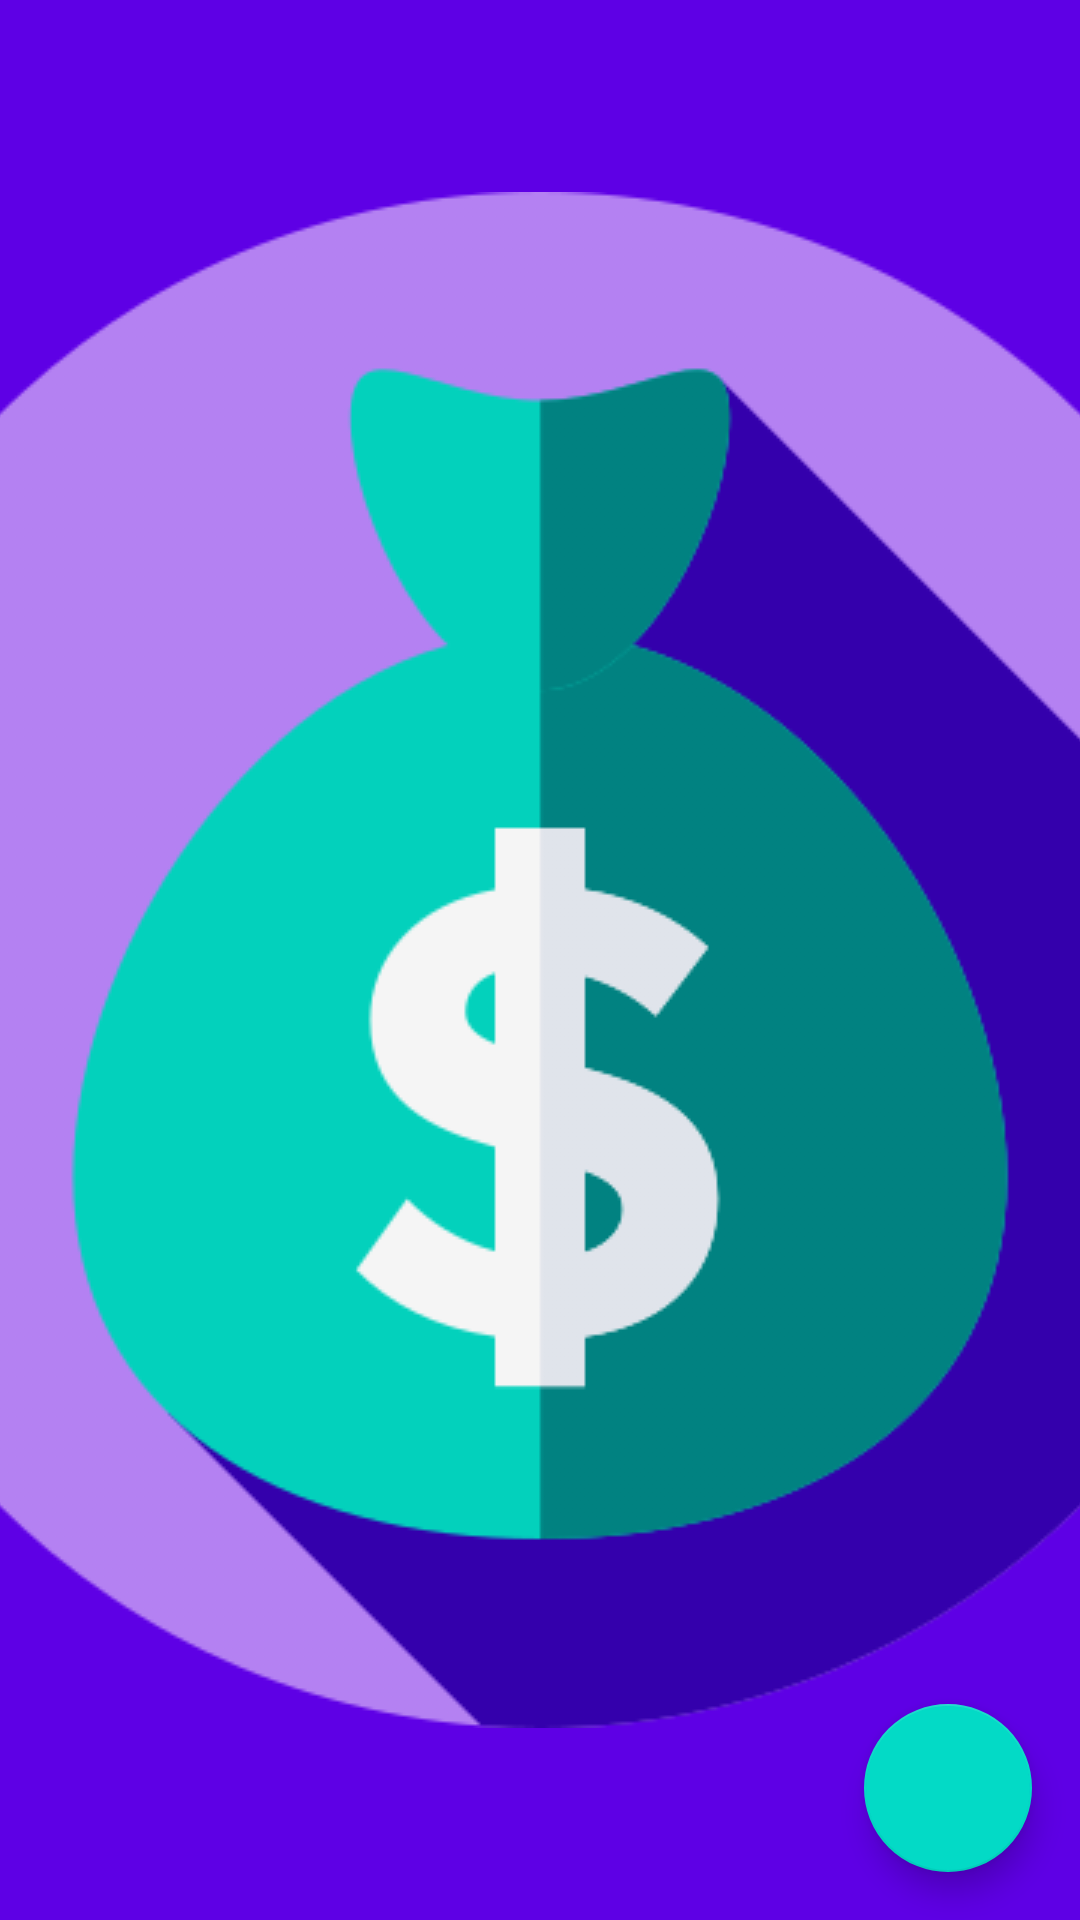

Layout XML and referenced resources for this Android screen:
<!-- AndroidManifest.xml: application theme ThemeExpenserySplash -->
<!-- res/layout/fragment_budget.xml -->
<?xml version="1.0" encoding="utf-8"?>
<androidx.coordinatorlayout.widget.CoordinatorLayout xmlns:android="http://schemas.android.com/apk/res/android"
    xmlns:app="http://schemas.android.com/apk/res-auto"
    xmlns:tools="http://schemas.android.com/tools"
    android:layout_width="match_parent"
    android:layout_height="match_parent"
    android:id="@+id/mainBudget"
    android:background="@color/gray_100"
    tools:context="com.pvs.spent.fragment.BudgetFragment">

    <androidx.recyclerview.widget.RecyclerView
        android:id="@+id/budgetRV"
        android:layout_width="match_parent"
        android:layout_height="match_parent"
        app:layout_constraintBottom_toBottomOf="parent"
        app:layout_constraintEnd_toEndOf="parent"
        app:layout_constraintHorizontal_bias="0.5"
        app:layout_constraintStart_toStartOf="parent"
        app:layout_constraintTop_toTopOf="parent"
        tools:listitem="@layout/item_budget" />

    <com.google.android.material.floatingactionbutton.FloatingActionButton
        android:id="@+id/checkFAB"
        android:layout_width="wrap_content"
        android:layout_height="wrap_content"
        android:layout_gravity="bottom|end"
        android:layout_margin="16dp"
        android:src="@drawable/ic_baseline_check_24"
        app:layout_anchor="@id/budgetRV"
        app:layout_anchorGravity="bottom|right|end"
        app:layout_constraintBottom_toBottomOf="parent"
        app:layout_constraintEnd_toEndOf="parent" />

    <include android:id="@+id/noData" layout="@layout/no_data"/>

</androidx.coordinatorlayout.widget.CoordinatorLayout>
<!-- res/layout/item_budget.xml (included above) -->
<?xml version="1.0" encoding="utf-8"?>
<com.google.android.material.card.MaterialCardView xmlns:android="http://schemas.android.com/apk/res/android"
    xmlns:app="http://schemas.android.com/apk/res-auto"
    android:layout_width="match_parent"
    android:paddingVertical="8dp"
    style="@style/CustomCardView"
    android:layout_height="wrap_content">

    <androidx.constraintlayout.widget.ConstraintLayout
        android:layout_width="match_parent"
        android:layout_height="match_parent"
        android:padding="8dp">

        <TextView
            android:id="@+id/categoryTitle"
            android:layout_width="wrap_content"
            android:layout_height="wrap_content"
            android:layout_marginStart="16dp"
            android:text="@string/category_title"
            style="@style/CustomPrimaryText"
            app:layout_constraintBaseline_toBaselineOf="@+id/budgetAmount"
            app:layout_constraintStart_toEndOf="@+id/categoryIcon" />

        <EditText
            android:id="@+id/budgetAmount"
            android:layout_width="wrap_content"
            android:layout_height="wrap_content"
            android:gravity="end"
            android:hint="@string/enter_budget"
            android:inputType="numberDecimal"
            android:maxWidth="100dp"
            style="@style/CustomPrimaryText"
            app:layout_constraintBottom_toBottomOf="parent"
            app:layout_constraintEnd_toEndOf="parent"
            app:layout_constraintTop_toTopOf="parent"
            android:autofillHints="Budget" />

        <ImageView
            android:id="@+id/categoryIcon"
            android:layout_width="32dp"
            android:layout_height="32dp"
            app:layout_constraintBottom_toBottomOf="parent"
            app:layout_constraintStart_toStartOf="parent"
            app:layout_constraintTop_toTopOf="parent"
            app:srcCompat="@drawable/cat_other" />

    </androidx.constraintlayout.widget.ConstraintLayout>

</com.google.android.material.card.MaterialCardView>
<!-- res/layout/no_data.xml (included above) -->
<?xml version="1.0" encoding="utf-8"?>
<androidx.coordinatorlayout.widget.CoordinatorLayout xmlns:android="http://schemas.android.com/apk/res/android"
    android:layout_width="match_parent"
    android:layout_height="wrap_content">

    <ImageView
        android:id="@+id/noDataImage"
        android:layout_width="160dp"
        android:layout_height="160dp"
        android:layout_gravity="center_horizontal"
        android:visibility="invisible"
        android:layout_marginTop="192dp"
        android:src="@drawable/img_empty_box_color_4" />

    <TextView
        android:id="@+id/noDataText"
        android:padding="16dp"
        android:layout_width="wrap_content"
        android:layout_height="wrap_content"
        android:layout_gravity="center_horizontal"
        android:layout_marginTop="352dp"
        android:visibility="invisible"
        android:text="@string/no_data_text" />

</androidx.coordinatorlayout.widget.CoordinatorLayout>
<!-- resources referenced by this layout -->
<resources>
  <color name="gray_100">#0A000000</color>
  <!-- drawable cat_other: vector/xml drawable (drawable-v24, 16043 chars, omitted) -->
  <!-- drawable img_empty_box_color_4: vector/xml drawable (drawable, 24557 chars, omitted) -->
  <string name="category_title">Category title</string>
  <string name="enter_budget">Enter budget</string>
  <string name="no_data_text">Nothing to see here</string>
  <style name="CustomCardView" parent="Widget.MaterialComponents.CardView">
          <item name="android:layout_marginHorizontal">8dp</item>
          <item name="android:layout_marginTop">8dp</item>
          <item name="elevation">16dp</item>
          <item name="cornerRadius">16dp</item>
      </style>
  <style name="CustomPrimaryText">
          <item name="android:textSize">20sp</item>
          <item name="android:textAppearance">?attr/textAppearanceSubtitle1</item>
      </style>
  <style name="ThemeExpenserySplash" parent="Theme.MaterialComponents.DayNight.NoActionBar">
          <item name="android:windowBackground">@drawable/splash_bg</item>
      </style>
  <!-- drawable splash_bg (drawable) -->
  <?xml version="1.0" encoding="utf-8"?>
  <layer-list xmlns:android="http://schemas.android.com/apk/res/android">
      <item android:drawable="@color/purple_500"/>
      <item android:drawable="@drawable/money_bag_orig" android:gravity="center"/>
  </layer-list>
  <color name="purple_500">#FF6200EE</color>
  <!-- drawable money_bag_orig: png bitmap (drawable, 48572 bytes) -->
</resources>
